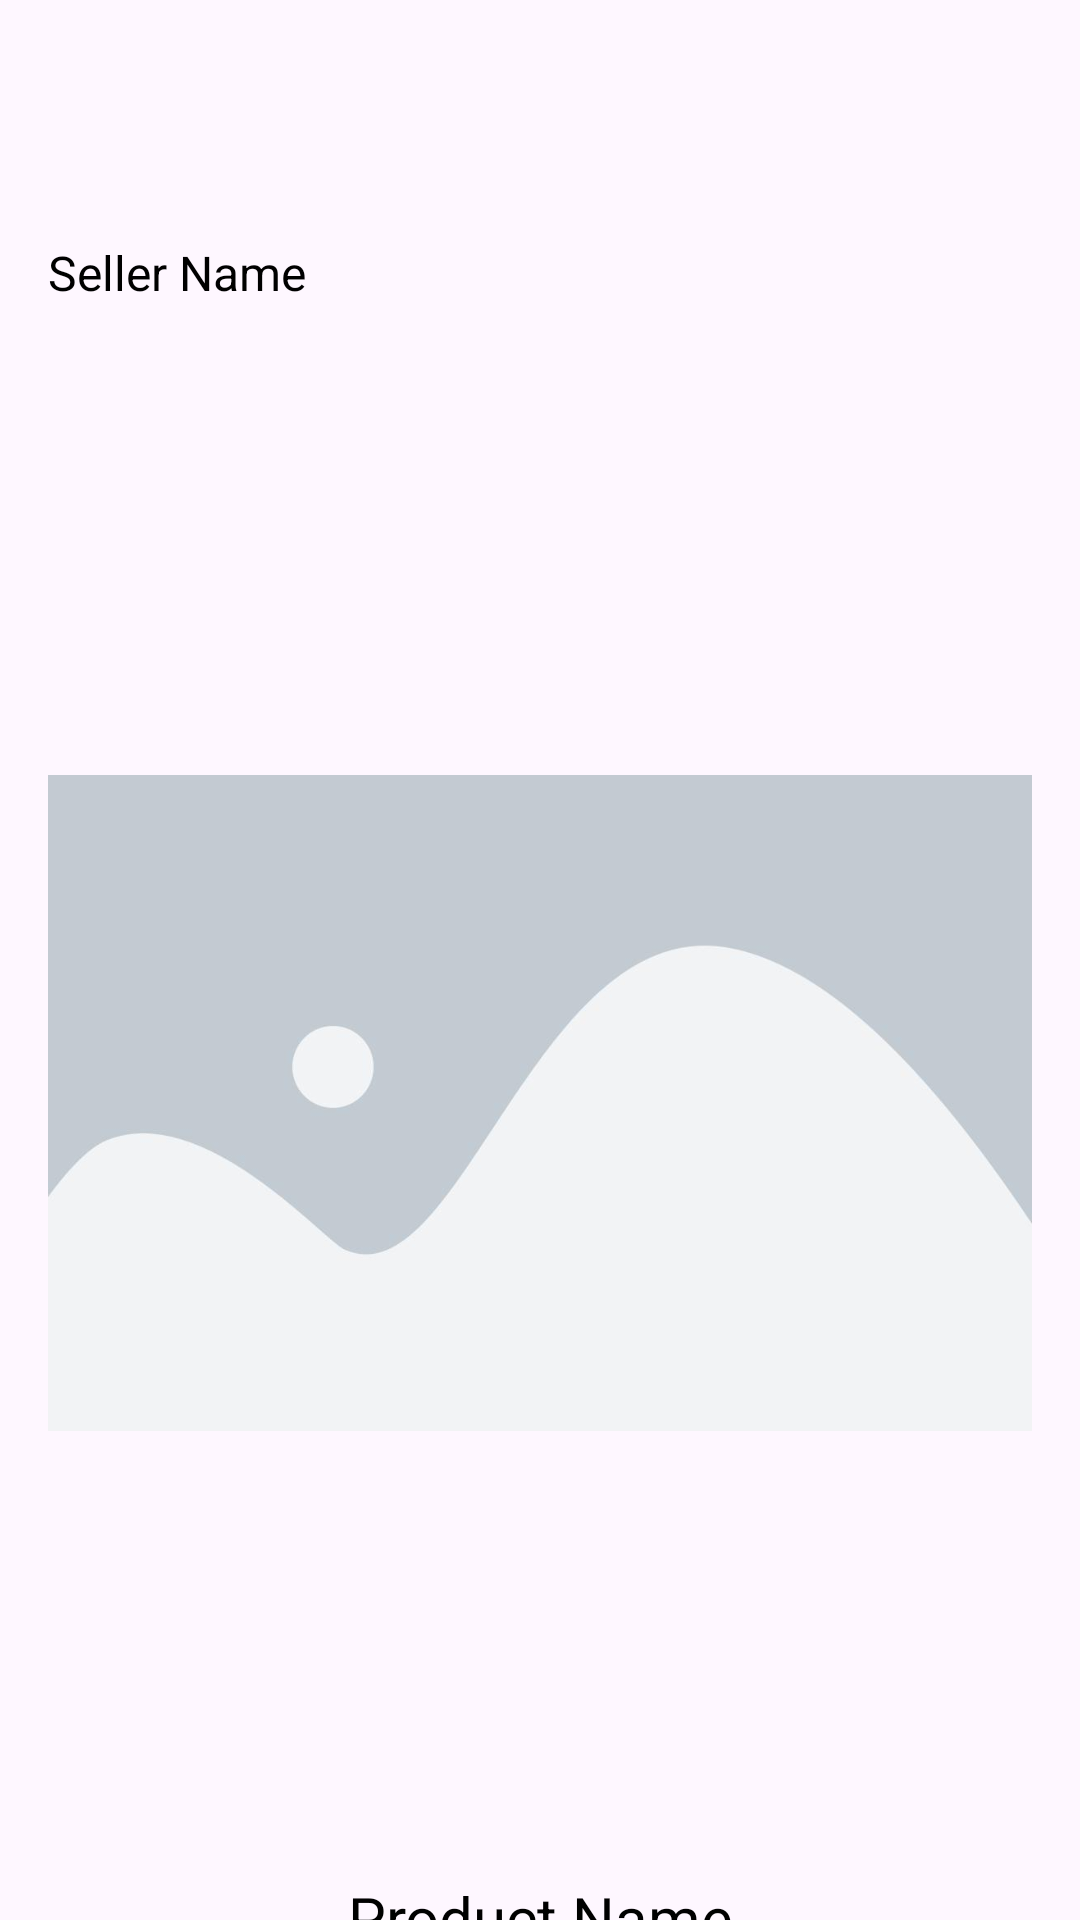

Android layout source for this screen:
<!-- AndroidManifest.xml: application theme Theme.CampusThrifts -->
<!-- res/layout/fragment_product_detail.xml -->
<?xml version="1.0" encoding="utf-8"?>
<androidx.core.widget.NestedScrollView
    xmlns:android="http://schemas.android.com/apk/res/android"
    xmlns:tools="http://schemas.android.com/tools"
    android:layout_width="match_parent"
    android:layout_height="match_parent"
    android:fillViewport="true"
    tools:context=".ProductDetailFragment">

    <androidx.constraintlayout.widget.ConstraintLayout
        android:layout_width="match_parent"
        android:layout_height="wrap_content"
        xmlns:app="http://schemas.android.com/apk/res-auto"
        android:paddingBottom="16dp">

        
        <TextView
            android:id="@+id/sellerName"
            android:layout_width="0dp"
            android:layout_height="wrap_content"
            android:text="Seller Name"
            android:textColor="@android:color/black"
            android:textSize="16sp"
            android:layout_marginTop="80dp"
            app:layout_constraintTop_toTopOf="parent"
            app:layout_constraintStart_toStartOf="parent"
            app:layout_constraintEnd_toEndOf="parent"
            android:layout_marginStart="16dp"
            android:layout_marginEnd="16dp"
            />

        
        <ImageView
            android:id="@+id/productImage"
            android:layout_width="0dp"
            android:layout_height="500dp"
            android:layout_marginTop="16dp"
            android:src="@drawable/placeholderimage"
            app:layout_constraintTop_toBottomOf="@id/sellerName"
            app:layout_constraintStart_toStartOf="parent"
            app:layout_constraintEnd_toEndOf="parent"
            android:layout_marginStart="16dp"
            android:layout_marginEnd="16dp"
            />

        
        <TextView
            android:id="@+id/productName"
            android:layout_width="0dp"
            android:layout_height="wrap_content"
            android:text="Product Name"
            android:textSize="20sp"
            android:textColor="@android:color/black"
            android:layout_marginTop="8dp"
            app:layout_constraintTop_toBottomOf="@id/productImage"
            app:layout_constraintStart_toStartOf="parent"
            app:layout_constraintEnd_toEndOf="parent"
            android:layout_marginStart="16dp"
            android:layout_marginEnd="16dp"
            android:gravity="center"
            />

        
        <TextView
            android:id="@+id/productQuantityLabel"
            android:layout_width="wrap_content"
            android:layout_height="wrap_content"
            android:text="Quantity"
            android:textSize="16sp"
            android:textColor="@android:color/black"
            android:layout_marginTop="8dp"
            app:layout_constraintTop_toBottomOf="@id/productName"
            app:layout_constraintStart_toStartOf="parent"

            android:layout_marginStart="16dp"
            android:layout_marginEnd="16dp"
            />

        
        <android.widget.Spinner
            android:id="@+id/productQuantitySpinner"
            android:layout_width="0dp"
            android:layout_height="wrap_content"
            app:layout_constraintTop_toBottomOf="@id/productQuantityLabel"
            app:layout_constraintStart_toStartOf="parent"
            app:layout_constraintEnd_toEndOf="parent"
            android:layout_marginStart="16dp"
            android:layout_marginEnd="16dp"
            />

        
        <TextView
            android:id="@+id/productDescription"
            android:layout_width="0dp"
            android:layout_height="wrap_content"
            android:text="Product Description"
            android:textSize="14sp"
            android:textColor="@android:color/black"
            android:layout_marginTop="8dp"
            app:layout_constraintTop_toBottomOf="@id/productQuantitySpinner"
            app:layout_constraintStart_toStartOf="parent"
            app:layout_constraintEnd_toEndOf="parent"
            android:layout_marginStart="16dp"
            android:layout_marginEnd="16dp"
            />

        
        <TextView
            android:id="@+id/productCategory"
            android:layout_width="0dp"
            android:layout_height="wrap_content"
            android:text="Category"
            android:textSize="14sp"
            android:textColor="@android:color/darker_gray"
            android:layout_marginTop="8dp"
            app:layout_constraintTop_toBottomOf="@id/productDescription"
            app:layout_constraintStart_toStartOf="parent"
            app:layout_constraintEnd_toEndOf="parent"
            android:layout_marginStart="16dp"
            android:layout_marginEnd="16dp"
            />

        
        <TextView
            android:id="@+id/productPrice"
            android:layout_width="0dp"
            android:layout_height="wrap_content"
            android:layout_marginStart="16dp"
            android:layout_marginTop="8dp"
            android:layout_marginEnd="16dp"
            android:text="Price: $0.00"
            android:textColor="@android:color/black"
            android:textSize="20dp"
            app:layout_constraintEnd_toEndOf="parent"
            app:layout_constraintStart_toStartOf="parent"
            app:layout_constraintTop_toBottomOf="@id/productCategory"
            />

        
        <Button
            android:id="@+id/addToCartButton"
            android:layout_width="wrap_content"
            android:layout_height="wrap_content"
            android:layout_marginTop="16dp"
            android:layout_marginEnd="16dp"
            android:background="#03f0fc"
            android:paddingStart="32dp"
            android:paddingEnd="32dp"
            android:text="Add to Cart"
            android:textColor="@android:color/white"
            app:layout_constraintBottom_toBottomOf="@+id/productPrice"
            app:layout_constraintEnd_toEndOf="parent"
            app:layout_constraintTop_toBottomOf="@id/productCategory"
            />

        
        <TextView
            android:id="@+id/productRecommendedText"
            android:layout_width="0dp"
            android:layout_height="wrap_content"
            android:layout_marginStart="16dp"
            android:layout_marginTop="20dp"
            android:layout_marginEnd="16dp"
            android:text="You might also like"
            android:textColor="@android:color/black"
            android:textSize="20dp"
            app:layout_constraintEnd_toEndOf="parent"
            app:layout_constraintStart_toStartOf="parent"
            app:layout_constraintTop_toBottomOf="@id/productPrice"
            />

        
        <androidx.recyclerview.widget.RecyclerView
            android:id="@+id/recommendedRecyclerView"
            android:layout_width="match_parent"
            android:layout_height="wrap_content"
            android:layout_marginTop="8dp"
            android:paddingStart="16dp"
            android:paddingBottom="80dp"
            app:layout_constraintEnd_toEndOf="parent"
            app:layout_constraintStart_toStartOf="parent"
            app:layout_constraintTop_toBottomOf="@id/productRecommendedText"
            />

    </androidx.constraintlayout.widget.ConstraintLayout>
</androidx.core.widget.NestedScrollView>
<!-- resources referenced by this layout -->
<resources>
  <!-- drawable placeholderimage: jpg bitmap (drawable, 13805 bytes) -->
  <style name="Theme.CampusThrifts" parent="Base.Theme.CampusThrifts" />
  <style name="Base.Theme.CampusThrifts" parent="Theme.Material3.DayNight.NoActionBar">
          
           <item name="colorPrimary">@color/blue</item>
           <item name="colorPrimaryVariant">@color/blue</item>
           <item name="android:statusBarColor">@color/blue</item>
      </style>
  <color name="blue">#1A9DF1</color>
</resources>
